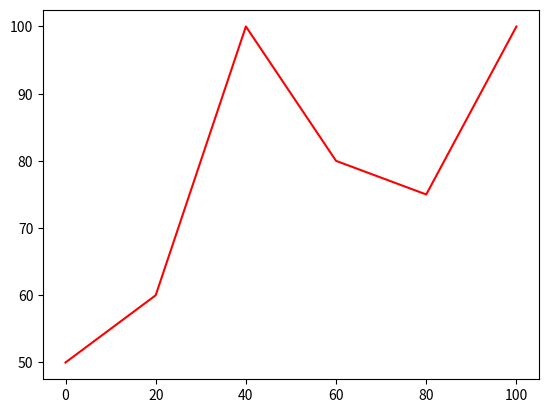

Write the Python code that produced this figure.
import matplotlib.pyplot as plt
import math
import numpy as np
y=np.array([50,60,100,80,75,100])
x=np.array([0,20,40,60,80,100])
plt.plot(x,y,color="red")
plt.show()
